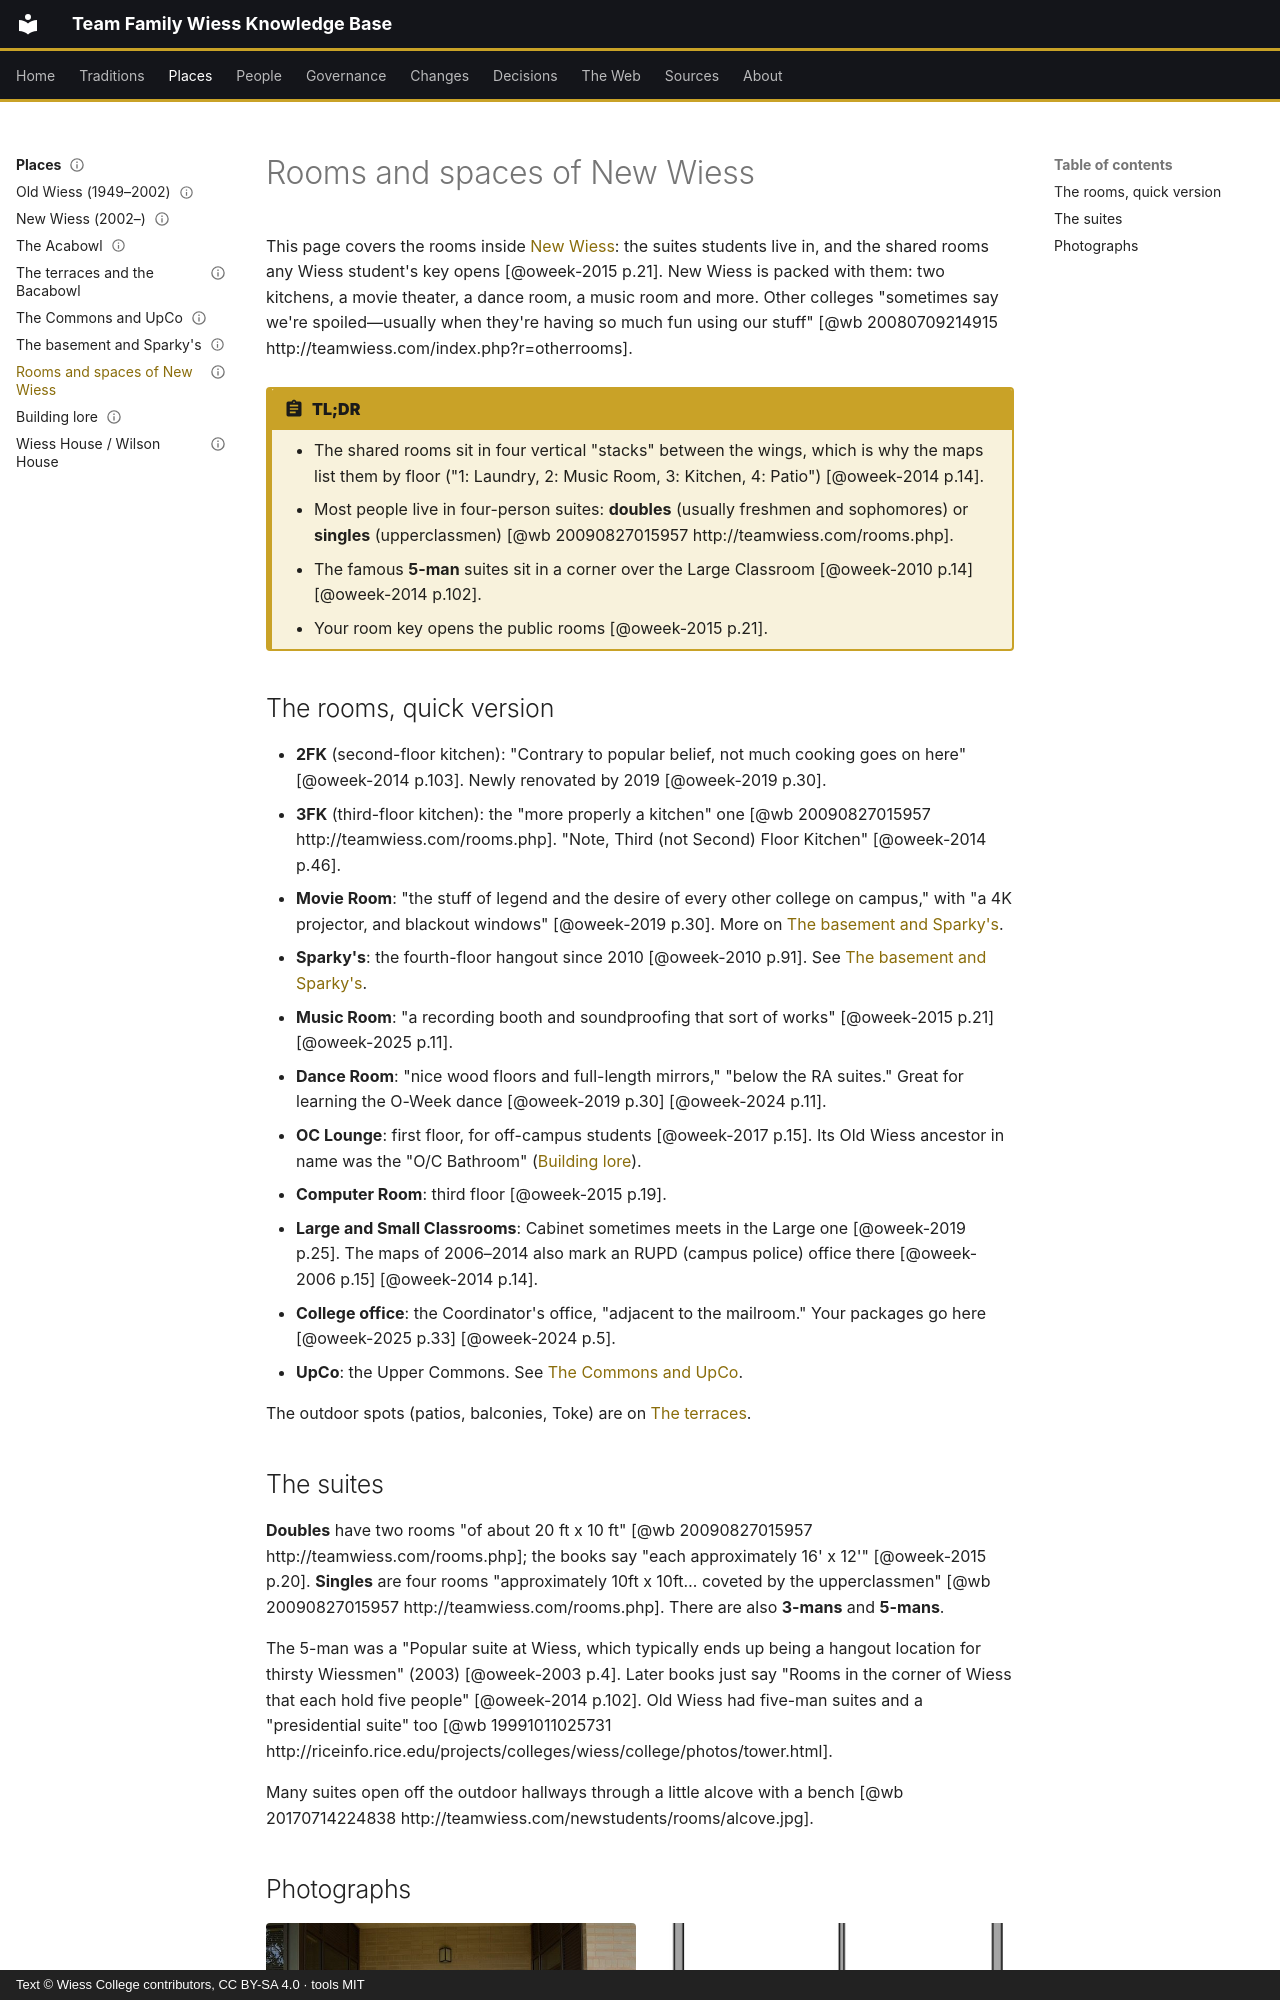

repository: Wiess-College/TFWKB · page: places/rooms-and-spaces/index.html · generator: mkdocs · copyright: Text © Wiess College contributors, CC BY-SA 4.0 · tools MIT

---
title: Rooms and spaces of New Wiess
status: draft
last_reviewed: 2026-10-05
reviewed_by: unreviewed
---

# Rooms and spaces of New Wiess

This page covers the rooms inside [New Wiess](new-wiess.md): the suites students live in, and the shared rooms any Wiess student's key opens [@oweek-2015 p.21]. New Wiess is packed with them: two kitchens, a movie theater, a dance room, a music room and more. Other colleges "sometimes say we're spoiled—usually when they're having so much fun using our stuff" [@wb 20080709214915 http://teamwiess.com/index.php?r=otherrooms].

!!! abstract "TL;DR"
    - The shared rooms sit in four vertical "stacks" between the wings, which is why the maps list them by floor ("1: Laundry, 2: Music Room, 3: Kitchen, 4: Patio") [@oweek-2014 p.14].
    - Most people live in four-person suites: **doubles** (usually freshmen and sophomores) or **singles** (upperclassmen) [@wb 20090827015957 http://teamwiess.com/rooms.php].
    - The famous **5-man** suites sit in a corner over the Large Classroom [@oweek-2010 p.14] [@oweek-2014 p.102].
    - Your room key opens the public rooms [@oweek-2015 p.21].

## The rooms, quick version

- **2FK** (second-floor kitchen): "Contrary to popular belief, not much cooking goes on here" [@oweek-2014 p.103]. Newly renovated by 2019 [@oweek-2019 p.30].
- **3FK** (third-floor kitchen): the "more properly a kitchen" one [@wb 20090827015957 http://teamwiess.com/rooms.php]. "Note, Third (not Second) Floor Kitchen" [@oweek-2014 p.46].
- **Movie Room**: "the stuff of legend and the desire of every other college on campus," with "a 4K projector, and blackout windows" [@oweek-2019 p.30]. More on [The basement and Sparky's](basement-and-sparkys.md).
- **Sparky's**: the fourth-floor hangout since 2010 [@oweek-2010 p.91]. See [The basement and Sparky's](basement-and-sparkys.md).
- **Music Room**: "a recording booth and soundproofing that sort of works" [@oweek-2015 p.21] [@oweek-2025 p.11].
- **Dance Room**: "nice wood floors and full-length mirrors," "below the RA suites." Great for learning the O-Week dance [@oweek-2019 p.30] [@oweek-2024 p.11].
- **OC Lounge**: first floor, for off-campus students [@oweek-2017 p.15]. Its Old Wiess ancestor in name was the "O/C Bathroom" ([Building lore](lore.md#the-oc-bathroom)).
- **Computer Room**: third floor [@oweek-2015 p.19].
- **Large and Small Classrooms**: Cabinet sometimes meets in the Large one [@oweek-2019 p.25]. The maps of 2006–2014 also mark an RUPD (campus police) office there [@oweek-2006 p.15] [@oweek-2014 p.14].
- **College office**: the Coordinator's office, "adjacent to the mailroom." Your packages go here [@oweek-2025 p.33] [@oweek-2024 p.5].
- **UpCo**: the Upper Commons. See [The Commons and UpCo](commons.md).

The outdoor spots (patios, balconies, Toke) are on [The terraces](terraces.md).

## The suites

**Doubles** have two rooms "of about 20 ft x 10 ft" [@wb 20090827015957 http://teamwiess.com/rooms.php]; the books say "each approximately 16' x 12'" [@oweek-2015 p.20]. **Singles** are four rooms "approximately 10ft x 10ft… coveted by the upperclassmen" [@wb 20090827015957 http://teamwiess.com/rooms.php]. There are also **3-mans** and **5-mans**.

The 5-man was a "Popular suite at Wiess, which typically ends up being a hangout location for thirsty Wiessmen" (2003) [@oweek-2003 p.4]. Later books just say "Rooms in the corner of Wiess that each hold five people" [@oweek-2014 p.102]. Old Wiess had five-man suites and a "presidential suite" too [@wb 19991011025731 http://riceinfo.rice.edu/projects/colleges/wiess/college/photos/tower.html].

Many suites open off the outdoor hallways through a little alcove with a bench [@wb 20170714224838 http://teamwiess.com/newstudents/rooms/alcove.jpg].
